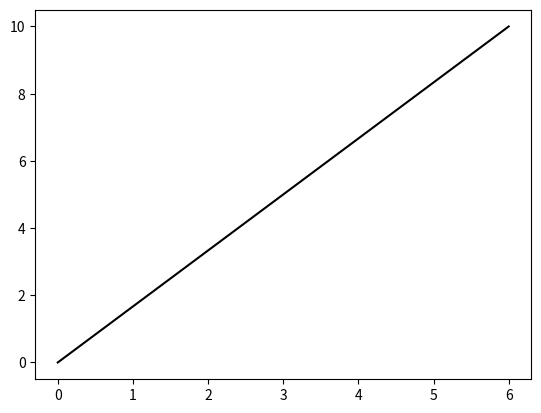

Source code (Python):
import matplotlib.pyplot as plt
import numpy as np

x= np.array([0,6])
y= np.array([0,10])

plt.plot (x,y,'-0')
plt.show()
#  *
#  0
#  -
#  --

